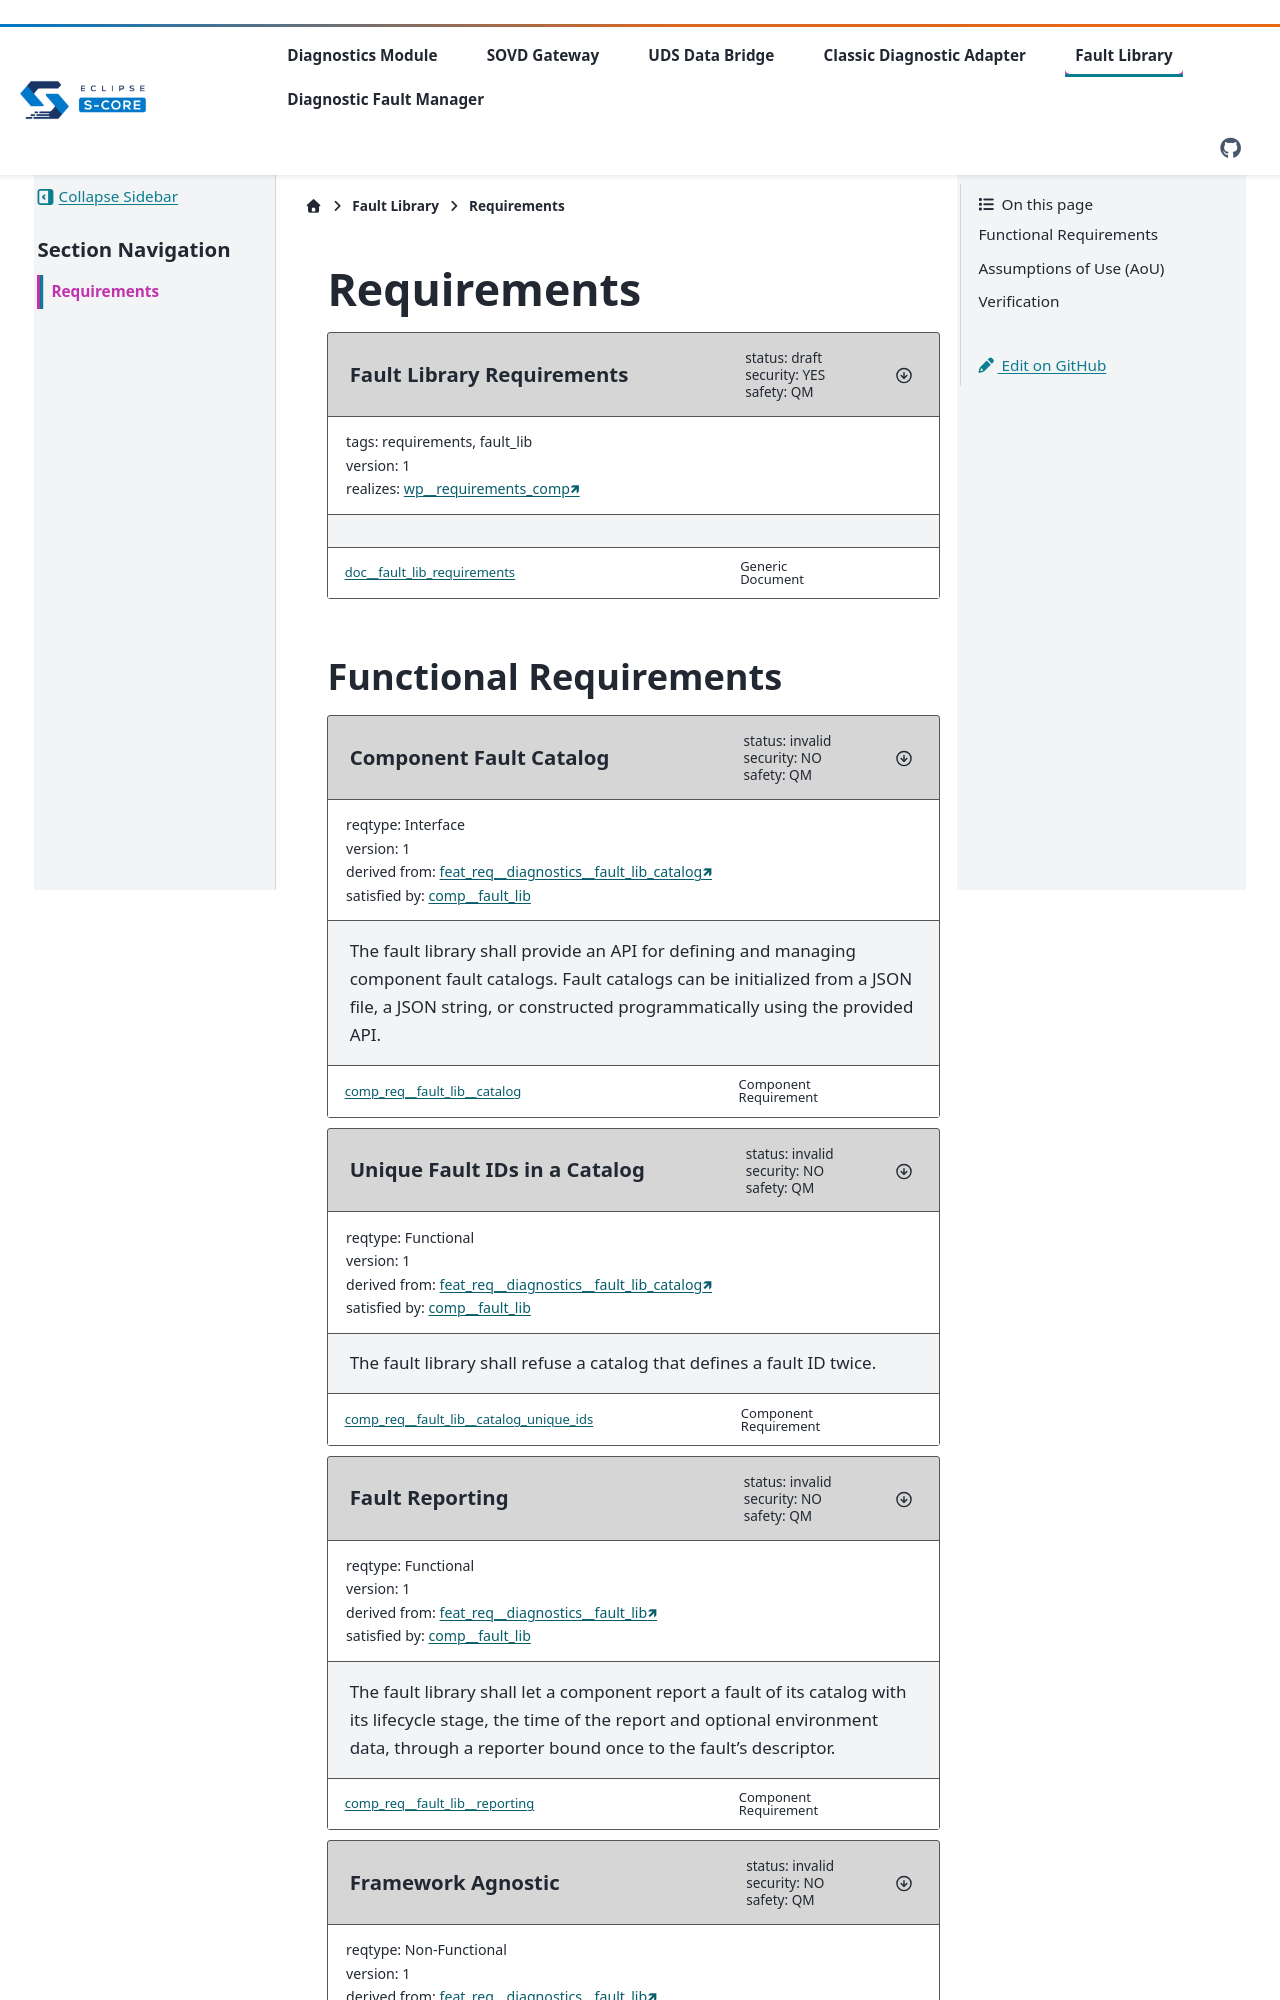

repository: Valeo-S-CORE-Organization/diagnostics · page: main/components/fault_lib/requirements/index.html · generator: sphinx

..
   # *******************************************************************************
   # Copyright (c) 2026 Contributors to the Eclipse Foundation
   #
   # See the NOTICE file(s) distributed with this work for additional
   # information regarding copyright ownership.
   #
   # This program and the accompanying materials are made available under the
   # terms of the Apache License Version 2.0 which is available at
   # https://www.apache.org/licenses/LICENSE-2.0
   #
   # SPDX-License-Identifier: Apache-2.0
   # *******************************************************************************

.. _fault_lib_requirements:

Requirements
############

.. document:: Fault Library Requirements
   :id: doc__fault_lib_requirements
   :status: draft
   :version: 1
   :safety: QM
   :security: YES
   :realizes: wp__requirements_comp
   :tags: requirements, fault_lib
